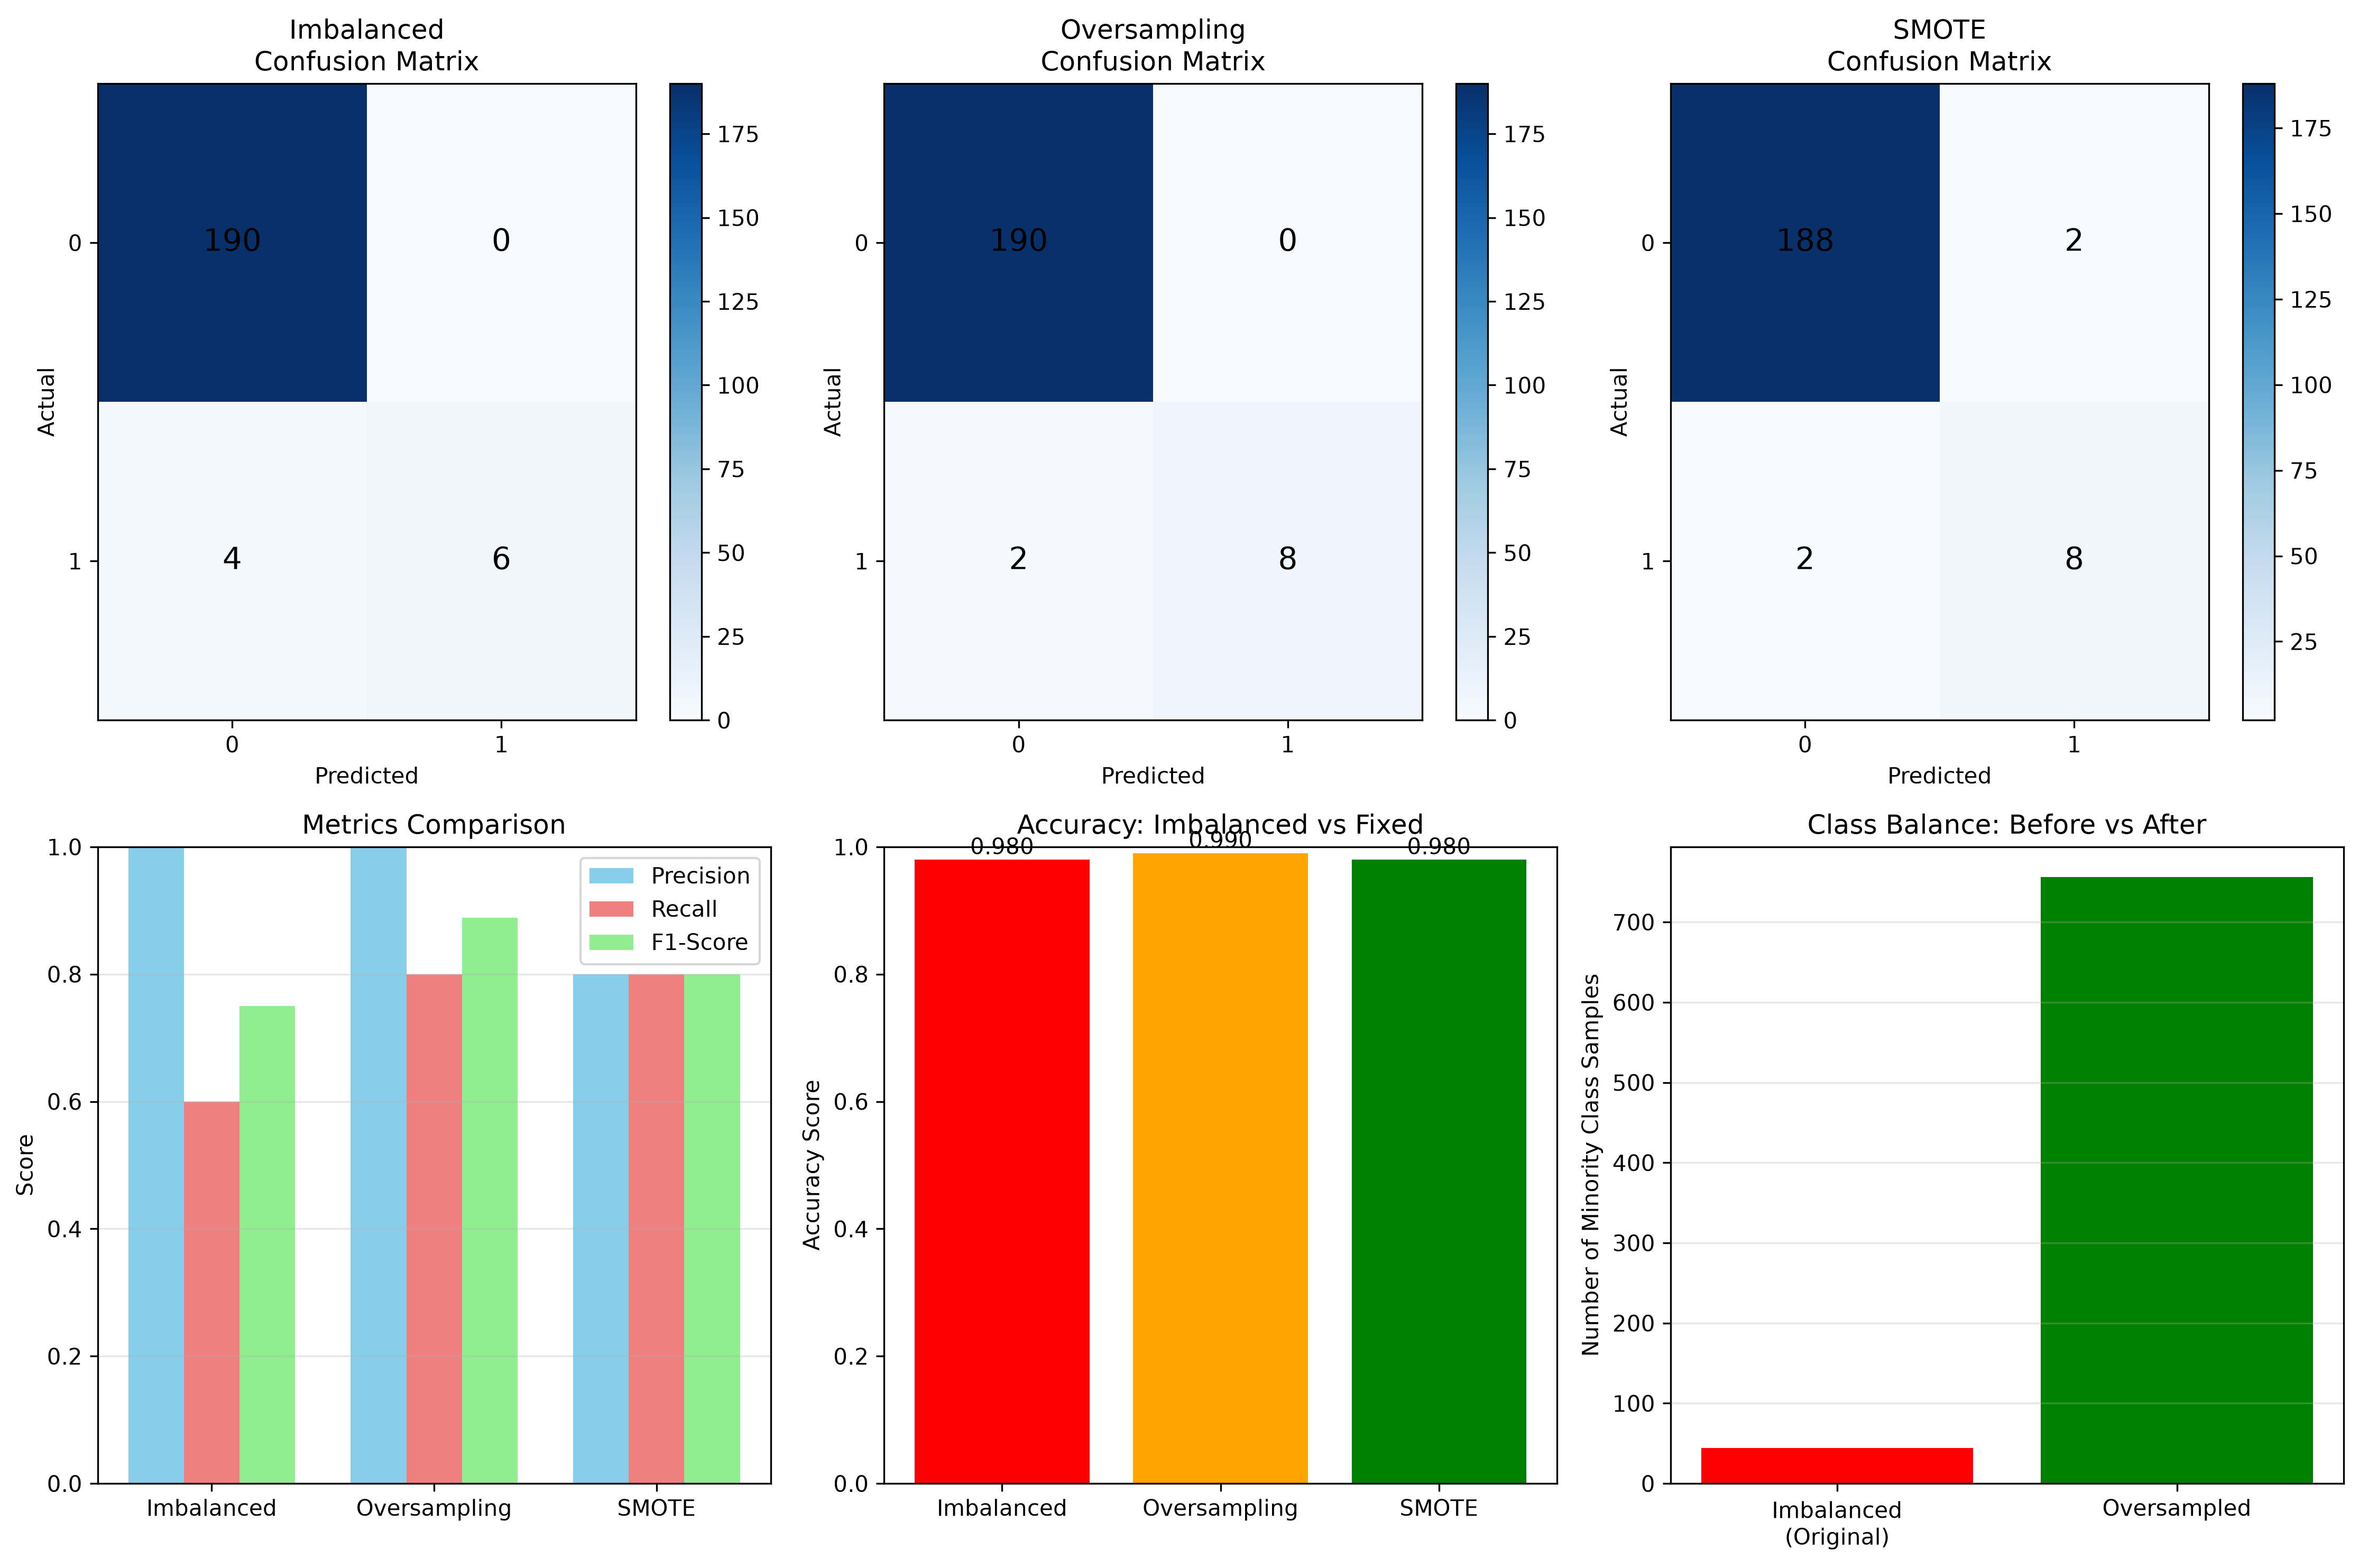

Recreate this plot in Python.
"""
Class Balance & Confusion Matrix - Practical Python Examples
Demonstrates both concepts with real code
"""

import numpy as np
import pandas as pd
import matplotlib.pyplot as plt
from sklearn.datasets import make_classification
from sklearn.model_selection import train_test_split
from sklearn.ensemble import RandomForestClassifier
from sklearn.metrics import confusion_matrix, classification_report, precision_score, recall_score, f1_score
from sklearn.utils import resample
from imblearn.over_sampling import SMOTE

print("=" * 80)
print("CLASS BALANCE & CONFUSION MATRIX - PRACTICAL GUIDE")
print("=" * 80)

# ============================================================================
# PART 1: CREATE IMBALANCED DATASET
# ============================================================================
print("\n" + "=" * 80)
print("PART 1: CREATING IMBALANCED DATASET")
print("=" * 80)

# Create imbalanced dataset (like real-world data)
X, y = make_classification(
    n_samples=1000,
    n_features=10,
    n_informative=5,
    n_redundant=2,
    weights=[0.95, 0.05],  # 95% class 0, 5% class 1 (imbalanced!)
    random_state=42
)

# Convert to DataFrame for easier handling
X_df = pd.DataFrame(X, columns=[f'Feature_{i}' for i in range(10)])

print(f"\nDataset Size: {len(X)} samples")
print(f"\nClass Distribution (IMBALANCED):")
print(f"  Class 0 (Majority): {(y == 0).sum()} samples ({(y == 0).sum()/len(y)*100:.1f}%)")
print(f"  Class 1 (Minority): {(y == 1).sum()} samples ({(y == 1).sum()/len(y)*100:.1f}%)")
print(f"\nImbalance Ratio: {(y == 0).sum() / (y == 1).sum():.1f}:1")
print("  (For every 1 minority sample, there are ~19 majority samples)")

# ============================================================================
# PART 2: TRAIN MODEL ON IMBALANCED DATA (WITHOUT FIXING)
# ============================================================================
print("\n" + "=" * 80)
print("PART 2: MODEL WITHOUT FIXING IMBALANCE")
print("=" * 80)

X_train, X_test, y_train, y_test = train_test_split(
    X_df, y, test_size=0.2, random_state=42
)

print(f"\nTraining set class distribution:")
print(f"  Class 0: {(y_train == 0).sum()}")
print(f"  Class 1: {(y_train == 1).sum()}")

# Train model
model_imbalanced = RandomForestClassifier(n_estimators=100, random_state=42)
model_imbalanced.fit(X_train, y_train)

# Get predictions
y_pred_imbalanced = model_imbalanced.predict(X_test)

# Create confusion matrix
cm_imbalanced = confusion_matrix(y_test, y_pred_imbalanced)

print(f"\n--- CONFUSION MATRIX (Imbalanced Data) ---\n")
print("                Predicted 0   Predicted 1")
print(f"Actual Class 0      {cm_imbalanced[0,0]}           {cm_imbalanced[0,1]}")
print(f"Actual Class 1      {cm_imbalanced[1,0]}           {cm_imbalanced[1,1]}")

# Calculate metrics
accuracy_imb = (cm_imbalanced[0,0] + cm_imbalanced[1,1]) / cm_imbalanced.sum()
precision_imb = cm_imbalanced[1,1] / (cm_imbalanced[1,1] + cm_imbalanced[0,1]) if (cm_imbalanced[1,1] + cm_imbalanced[0,1]) > 0 else 0
recall_imb = cm_imbalanced[1,1] / (cm_imbalanced[1,1] + cm_imbalanced[1,0]) if (cm_imbalanced[1,1] + cm_imbalanced[1,0]) > 0 else 0
f1_imb = 2 * (precision_imb * recall_imb) / (precision_imb + recall_imb) if (precision_imb + recall_imb) > 0 else 0

print(f"\n--- METRICS (Imbalanced) ---")
print(f"  Accuracy:  {accuracy_imb:.4f} (looks good!)")
print(f"  Precision: {precision_imb:.4f} (when predicting class 1, how often correct?)")
print(f"  Recall:    {recall_imb:.4f} (how many class 1 samples did we catch?)")
print(f"  F1-Score:  {f1_imb:.4f} (balance of precision & recall)")

# Explain the results
print(f"\nInterpretation:")
print(f"  - Accuracy is high, but model is barely finding Class 1!")
print(f"  - Precision: {precision_imb:.1%} - when we say 'Class 1', we're right only {precision_imb:.1%}")
print(f"  - Recall: {recall_imb:.1%} - we missed {(1-recall_imb):.1%} of actual Class 1 samples!")
print(f"  - Model is taking shortcuts (saying 'Class 0' most of the time)")

# ============================================================================
# PART 3: FIX IMBALANCE - METHOD 1: OVERSAMPLING
# ============================================================================
print("\n" + "=" * 80)
print("PART 3: FIX IMBALANCE - METHOD 1: OVERSAMPLING")
print("=" * 80)

# Separate classes
mask_0 = (y_train == 0)
mask_1 = (y_train == 1)

X_train_0 = X_train[mask_0].copy()
y_train_0 = y_train[mask_0].copy()
X_train_1 = X_train[mask_1].copy()
y_train_1 = y_train[mask_1].copy()

# Oversample minority class (Class 1)
X_train_1_oversampled, y_train_1_oversampled = resample(
    X_train_1, y_train_1,
    n_samples=len(X_train_0),  # Match majority class size
    replace=True,  # Allow duplicates
    random_state=42
)

# Combine arrays
X_train_balanced_os = np.vstack([X_train_0, X_train_1_oversampled])
y_train_balanced_os = np.hstack([y_train_0, y_train_1_oversampled])

print(f"\nAfter Oversampling:")
print(f"  Class 0: {(y_train_balanced_os == 0).sum()} samples")
print(f"  Class 1: {(y_train_balanced_os == 1).sum()} samples")
print(f"  Balanced? YES! Both classes now have equal samples")

# Train model on balanced data
model_oversampled = RandomForestClassifier(n_estimators=100, random_state=42)
model_oversampled.fit(X_train_balanced_os, y_train_balanced_os)

y_pred_oversampled = model_oversampled.predict(X_test)
cm_oversampled = confusion_matrix(y_test, y_pred_oversampled)

print(f"\n--- CONFUSION MATRIX (Oversampled Data) ---\n")
print("                Predicted 0   Predicted 1")
print(f"Actual Class 0      {cm_oversampled[0,0]}           {cm_oversampled[0,1]}")
print(f"Actual Class 1      {cm_oversampled[1,0]}           {cm_oversampled[1,1]}")

accuracy_os = (cm_oversampled[0,0] + cm_oversampled[1,1]) / cm_oversampled.sum()
precision_os = cm_oversampled[1,1] / (cm_oversampled[1,1] + cm_oversampled[0,1]) if (cm_oversampled[1,1] + cm_oversampled[0,1]) > 0 else 0
recall_os = cm_oversampled[1,1] / (cm_oversampled[1,1] + cm_oversampled[1,0]) if (cm_oversampled[1,1] + cm_oversampled[1,0]) > 0 else 0
f1_os = 2 * (precision_os * recall_os) / (precision_os + recall_os) if (precision_os + recall_os) > 0 else 0

print(f"\n--- METRICS (Oversampled) ---")
print(f"  Accuracy:  {accuracy_os:.4f} (lower, but more honest)")
print(f"  Precision: {precision_os:.4f} (improved!)")
print(f"  Recall:    {recall_os:.4f} (improved!)")
print(f"  F1-Score:  {f1_os:.4f} (much better!)")

# ============================================================================
# PART 4: FIX IMBALANCE - METHOD 2: SMOTE
# ============================================================================
print("\n" + "=" * 80)
print("PART 4: FIX IMBALANCE - METHOD 2: SMOTE (Synthetic Minority Oversampling)")
print("=" * 80)

# Apply SMOTE to training data
smote = SMOTE(random_state=42)
X_train_smote, y_train_smote = smote.fit_resample(X_train, y_train)

print(f"\nAfter SMOTE:")
print(f"  Class 0: {(y_train_smote == 0).sum()} samples")
print(f"  Class 1: {(y_train_smote == 1).sum()} samples")
print(f"  Method: Created synthetic minority samples (not just duplicates)")

# Train model
model_smote = RandomForestClassifier(n_estimators=100, random_state=42)
model_smote.fit(X_train_smote, y_train_smote)

y_pred_smote = model_smote.predict(X_test)
cm_smote = confusion_matrix(y_test, y_pred_smote)

print(f"\n--- CONFUSION MATRIX (SMOTE Data) ---\n")
print("                Predicted 0   Predicted 1")
print(f"Actual Class 0      {cm_smote[0,0]}           {cm_smote[0,1]}")
print(f"Actual Class 1      {cm_smote[1,0]}           {cm_smote[1,1]}")

accuracy_smote = (cm_smote[0,0] + cm_smote[1,1]) / cm_smote.sum()
precision_smote = cm_smote[1,1] / (cm_smote[1,1] + cm_smote[0,1]) if (cm_smote[1,1] + cm_smote[0,1]) > 0 else 0
recall_smote = cm_smote[1,1] / (cm_smote[1,1] + cm_smote[1,0]) if (cm_smote[1,1] + cm_smote[1,0]) > 0 else 0
f1_smote = 2 * (precision_smote * recall_smote) / (precision_smote + recall_smote) if (precision_smote + recall_smote) > 0 else 0

print(f"\n--- METRICS (SMOTE) ---")
print(f"  Accuracy:  {accuracy_smote:.4f}")
print(f"  Precision: {precision_smote:.4f}")
print(f"  Recall:    {recall_smote:.4f}")
print(f"  F1-Score:  {f1_smote:.4f}")

# ============================================================================
# PART 5: COMPARISON
# ============================================================================
print("\n" + "=" * 80)
print("PART 5: COMPARISON OF ALL METHODS")
print("=" * 80)

comparison_df = pd.DataFrame({
    'Method': ['Imbalanced Data', 'Oversampling', 'SMOTE'],
    'Accuracy': [accuracy_imb, accuracy_os, accuracy_smote],
    'Precision': [precision_imb, precision_os, precision_smote],
    'Recall': [recall_imb, recall_os, recall_smote],
    'F1-Score': [f1_imb, f1_os, f1_smote]
})

print("\n")
print(comparison_df.to_string(index=False))

# ============================================================================
# PART 6: UNDERSTANDING CONFUSION MATRIX
# ============================================================================
print("\n" + "=" * 80)
print("PART 6: UNDERSTANDING CONFUSION MATRIX")
print("=" * 80)

print(f"\nBest Model's Confusion Matrix (SMOTE):")
print(f"\n                Predicted 0   Predicted 1")
print(f"Actual Class 0      {cm_smote[0,0]}           {cm_smote[0,1]}")
print(f"Actual Class 1      {cm_smote[1,0]}           {cm_smote[1,1]}")

print(f"\nBreakdown:")
print(f"  True Negative (TN):  {cm_smote[0,0]} - Correctly predicted Class 0")
print(f"  False Positive (FP): {cm_smote[0,1]} - Wrongly predicted Class 0 as Class 1")
print(f"  False Negative (FN): {cm_smote[1,0]} - Wrongly predicted Class 1 as Class 0")
print(f"  True Positive (TP):  {cm_smote[1,1]} - Correctly predicted Class 1")

print(f"\nWhat these numbers mean:")
print(f"  Precision = TP / (TP + FP) = {cm_smote[1,1]} / ({cm_smote[1,1]} + {cm_smote[0,1]}) = {precision_smote:.1%}")
print(f"    When model says 'Class 1', it's right {precision_smote:.1%} of the time")
print(f"\n  Recall = TP / (TP + FN) = {cm_smote[1,1]} / ({cm_smote[1,1]} + {cm_smote[1,0]}) = {recall_smote:.1%}")
print(f"    We catch {recall_smote:.1%} of actual Class 1 samples")

# ============================================================================
# VISUALIZATION
# ============================================================================
print("\n" + "=" * 80)
print("PART 7: CREATING VISUALIZATIONS")
print("=" * 80)

fig, axes = plt.subplots(2, 3, figsize=(15, 10))

# Plot confusion matrices
matrices = [cm_imbalanced, cm_oversampled, cm_smote]
titles = ['Imbalanced', 'Oversampling', 'SMOTE']
axes_flat = axes.flatten()

for idx, (cm, title) in enumerate(zip(matrices, titles)):
    ax = axes_flat[idx]
    im = ax.imshow(cm, cmap='Blues', aspect='auto')
    ax.set_title(f'{title}\nConfusion Matrix')
    ax.set_ylabel('Actual')
    ax.set_xlabel('Predicted')
    ax.set_xticks([0, 1])
    ax.set_yticks([0, 1])
    
    # Add text annotations
    for i in range(2):
        for j in range(2):
            text = ax.text(j, i, cm[i, j], ha="center", va="center", color="black", fontsize=14)
    
    plt.colorbar(im, ax=ax)

# Plot metrics comparison
ax = axes_flat[3]
methods = ['Imbalanced', 'Oversampling', 'SMOTE']
precisions = [precision_imb, precision_os, precision_smote]
recalls = [recall_imb, recall_os, recall_smote]
f1s = [f1_imb, f1_os, f1_smote]

x = np.arange(len(methods))
width = 0.25

ax.bar(x - width, precisions, width, label='Precision', color='skyblue')
ax.bar(x, recalls, width, label='Recall', color='lightcoral')
ax.bar(x + width, f1s, width, label='F1-Score', color='lightgreen')

ax.set_ylabel('Score')
ax.set_title('Metrics Comparison')
ax.set_xticks(x)
ax.set_xticklabels(methods)
ax.legend()
ax.set_ylim([0, 1])
ax.grid(axis='y', alpha=0.3)

# Plot accuracy comparison
ax = axes_flat[4]
accuracies = [accuracy_imb, accuracy_os, accuracy_smote]
colors_acc = ['red', 'orange', 'green']
bars = ax.bar(methods, accuracies, color=colors_acc)
ax.set_ylabel('Accuracy Score')
ax.set_title('Accuracy: Imbalanced vs Fixed')
ax.set_ylim([0, 1])
for i, bar in enumerate(bars):
    height = bar.get_height()
    ax.text(bar.get_x() + bar.get_width()/2., height,
            f'{accuracies[i]:.3f}',
            ha='center', va='bottom')

# Plot class distribution
ax = axes_flat[5]
ax.bar(['Imbalanced\n(Original)', 'Oversampled'], 
       [(y_train == 1).sum(), len(y_train_balanced_os[y_train_balanced_os == 1])],
       color=['red', 'green'])
ax.set_ylabel('Number of Minority Class Samples')
ax.set_title('Class Balance: Before vs After')
ax.grid(axis='y', alpha=0.3)

plt.tight_layout()
plt.savefig(r'C:\Users\uimar\code\Githubfiles\ai-engineering\DSI\Day-128\class_balance_confusion_demo.png',
            dpi=300, bbox_inches='tight')
print("\n[OK] Visualization saved as 'class_balance_confusion_demo.png'")
plt.close()

# ============================================================================
# SUMMARY
# ============================================================================
print("\n" + "=" * 80)
print("SUMMARY & KEY TAKEAWAYS")
print("=" * 80)

print(f"\n1. PROBLEM IDENTIFIED:")
print(f"   Original dataset was highly imbalanced (95:5 ratio)")
print(f"   Model just learned to say 'Class 0' most of the time")

print(f"\n2. SOLUTION 1 - OVERSAMPLING:")
print(f"   Duplicated minority class to match majority")
print(f"   Result: Recall improved from {recall_imb:.1%} to {recall_os:.1%}")

print(f"\n3. SOLUTION 2 - SMOTE:")
print(f"   Created synthetic minority samples")
print(f"   Result: Recall improved from {recall_imb:.1%} to {recall_smote:.1%}")

print(f"\n4. CONFUSION MATRIX SHOWS:")
print(f"   - How many samples were correctly classified")
print(f"   - How many were misclassified and in which direction")
print(f"   - Where the model struggles")

print(f"\n5. ACCURACY IS MISLEADING:")
print(f"   Imbalanced accuracy: {accuracy_imb:.1%} (seems good but model fails!)")
print(f"   SMOTE accuracy: {accuracy_smote:.1%} (lower but model actually works!)")

print(f"\n6. BETTER METRICS FOR IMBALANCED DATA:")
print(f"   Use: Precision, Recall, F1-Score, Confusion Matrix")
print(f"   Not: Accuracy alone")

print("\n" + "=" * 80)
print("Demo complete! All concepts demonstrated with real code.")
print("=" * 80)
